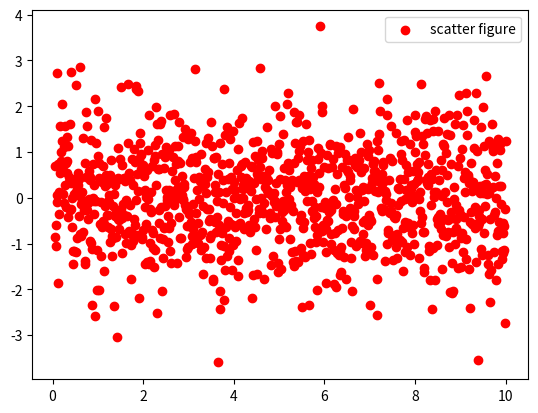

This figure's Python source:
import matplotlib.pyplot as plt
import numpy as np
# 导入 numPy 和 快速绘图模块 pyplot

x = np.linspace(0.05, 10, 1000)
# 在 0.05 到 10 之间取 1000 个数
y = np.random.randn(1000)

# 随机 1000 个数字

plt.scatter(x, y, c="red", label="scatter figure")
# 散点图，c 是颜色；label 是 图形内容的文本
plt.legend()


plt.show()
# 函数 plot() 展现变量的趋势变化